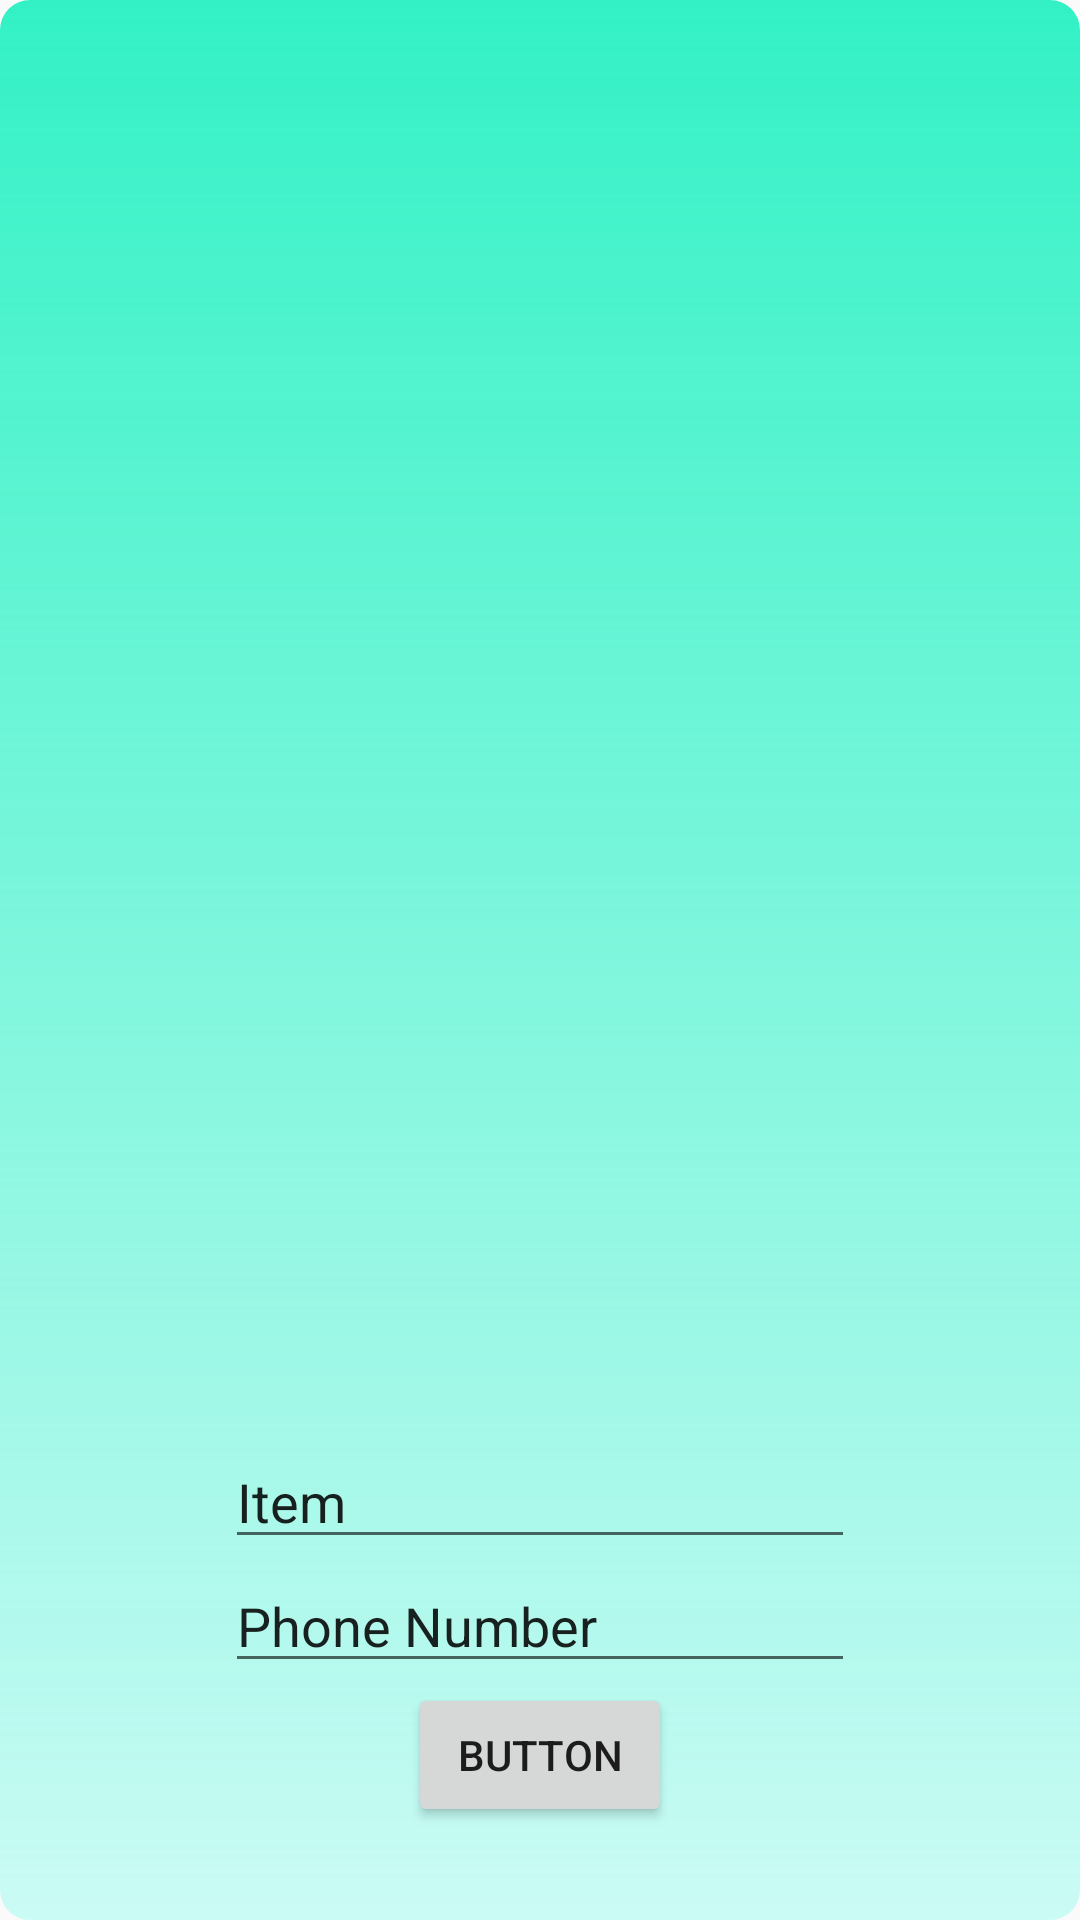

Reconstruct the res/layout file that produces this screen, plus the resources it refers to.
<!-- AndroidManifest.xml: activity theme AppTheme.PopMe -->
<!-- res/layout/activity_pop.xml -->
<?xml version="1.0" encoding="utf-8"?>
<android.support.constraint.ConstraintLayout xmlns:android="http://schemas.android.com/apk/res/android"
    xmlns:app="http://schemas.android.com/apk/res-auto"
    xmlns:tools="http://schemas.android.com/tools"
    android:layout_width="match_parent"
    android:layout_height="match_parent"
    android:background="@drawable/pop_bg"
    tools:context="com.example.oscar.finder.PopActivity"
    tools:layout_editor_absoluteY="81dp">


    <ImageView
        android:id="@+id/popImg"
        android:layout_width="0dp"
        android:layout_height="0dp"
        android:layout_marginBottom="16dp"
        android:layout_marginTop="16dp"
        app:layout_constraintBottom_toTopOf="@+id/editText1"
        app:layout_constraintEnd_toEndOf="parent"
        app:layout_constraintStart_toStartOf="parent"
        app:layout_constraintTop_toTopOf="parent" />

    <EditText
        android:id="@+id/editText1"
        android:layout_width="wrap_content"
        android:layout_height="wrap_content"
        android:ems="10"
        android:inputType="textPersonName"
        android:text="Item"
        app:layout_constraintBottom_toTopOf="@+id/editText2"
        app:layout_constraintStart_toStartOf="@+id/editText2"
        app:layout_constraintTop_toBottomOf="@+id/popImg" />


    <EditText
        android:id="@+id/editText2"
        android:layout_width="wrap_content"
        android:layout_height="wrap_content"
        android:ems="10"
        android:inputType="textPersonName"
        android:text="Phone Number"
        app:layout_constraintBottom_toTopOf="@+id/popBtn"
        app:layout_constraintEnd_toEndOf="parent"
        app:layout_constraintStart_toStartOf="parent"
        app:layout_constraintTop_toBottomOf="@+id/editText1" />

    

    <Button
        android:id="@+id/popBtn"
        android:layout_width="wrap_content"
        android:layout_height="wrap_content"
        android:layout_marginBottom="31dp"
        android:text="Button"
        app:layout_constraintBottom_toBottomOf="parent"
        app:layout_constraintEnd_toEndOf="parent"
        app:layout_constraintStart_toStartOf="parent"
        app:layout_constraintTop_toBottomOf="@+id/editText2" />

</android.support.constraint.ConstraintLayout>
<!-- resources referenced by this layout -->
<resources>
  <!-- drawable pop_bg (drawable) -->
  <?xml version="1.0" encoding="utf-8"?>
  <shape xmlns:android="http://schemas.android.com/apk/res/android">
  
  
      <gradient
          android:startColor="#3411ffdf"
          android:endColor="#33f1c5"
          android:angle="90"/>
  
  
      <corners
          android:radius="10dp"/>
  
  </shape>
  <style name="AppTheme.PopMe">
  
          <item name="android:windowIsTranslucent">true</item>
          <item name="android:windowCloseOnTouchOutside">true</item>
  
      </style>
</resources>
